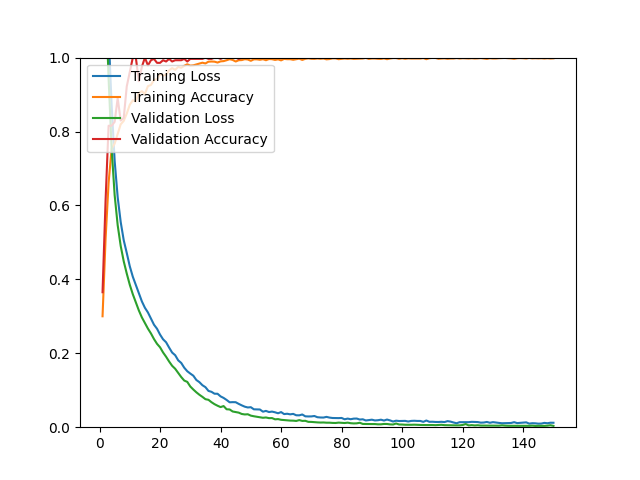

Source data for this figure (header and first rows):
epoch, loss, acc, val_loss, val_acc
1, 1.481, 0.3001, 1.364, 0.3652
2, 1.282, 0.5093, 1.172, 0.6135
3, 1.066, 0.6613, 0.9431, 0.8156
4, 0.8717, 0.7534, 0.7546, 0.8156
5, 0.7205, 0.7672, 0.6279, 0.8262
6, 0.6224, 0.7936, 0.5467, 0.8901
7, 0.5551, 0.8196, 0.4904, 0.8298
8, 0.5059, 0.8287, 0.4489, 0.8369
9, 0.4714, 0.8484, 0.4157, 0.9220
10, 0.4354, 0.8724, 0.3854, 0.9610
11, 0.4071, 0.8846, 0.3598, 1
12, 0.3849, 0.8814, 0.3381, 1
13, 0.3622, 0.9047, 0.3158, 0.9362
14, 0.3403, 0.9090, 0.2970, 0.9752
15, 0.3231, 0.9019, 0.2820, 1
16, 0.3104, 0.9228, 0.2667, 0.9787
17, 0.2936, 0.9260, 0.2536, 0.9929
18, 0.2773, 0.9397, 0.2385, 0.9965
19, 0.2664, 0.9413, 0.2256, 0.9858
20, 0.2506, 0.9555, 0.2162, 0.9858
21, 0.2378, 0.9516, 0.2022, 0.9929
22, 0.2298, 0.9535, 0.1906, 0.9894
23, 0.2154, 0.9657, 0.1777, 0.9965
24, 0.2019, 0.9716, 0.1661, 0.9894
25, 0.1948, 0.9669, 0.1581, 0.9929
26, 0.1809, 0.9748, 0.1470, 0.9929
27, 0.1739, 0.9724, 0.1357, 0.9929
28, 0.1609, 0.9779, 0.1262, 0.9965
29, 0.1514, 0.9819, 0.1226, 0.9894
30, 0.1451, 0.9783, 0.1101, 0.9965
31, 0.1393, 0.9791, 0.1019, 0.9965
32, 0.1277, 0.9815, 0.0944, 0.9965
33, 0.1219, 0.9839, 0.0878, 0.9965
34, 0.1136, 0.9862, 0.0821, 0.9965
35, 0.1083, 0.9842, 0.0758, 1
36, 0.0982, 0.9890, 0.0741, 0.9965
37, 0.0957, 0.9894, 0.0676, 0.9965
38, 0.0906, 0.9890, 0.0623, 1
39, 0.0905, 0.9866, 0.0581, 1
40, 0.0834, 0.9898, 0.0544, 0.9965
41, 0.0792, 0.9905, 0.0572, 1
42, 0.0737, 0.9929, 0.0485, 1
43, 0.0674, 0.9957, 0.0480, 1
44, 0.0678, 0.9937, 0.0425, 1
45, 0.0676, 0.9894, 0.0408, 1
46, 0.0631, 0.9929, 0.0394, 0.9965
47, 0.0591, 0.9933, 0.0358, 1
48, 0.0555, 0.9957, 0.0345, 1
49, 0.0534, 0.9949, 0.0350, 1
50, 0.0541, 0.9913, 0.0313, 1
51, 0.0484, 0.9953, 0.0296, 1
52, 0.0480, 0.9953, 0.0283, 1
53, 0.0479, 0.9941, 0.0271, 1
54, 0.0420, 0.9957, 0.0255, 1
55, 0.0441, 0.9929, 0.0263, 1
56, 0.0410, 0.9961, 0.0245, 1
57, 0.0422, 0.9957, 0.0247, 1
58, 0.0403, 0.9937, 0.0213, 1
59, 0.0377, 0.9953, 0.0219, 1
60, 0.0409, 0.9925, 0.0200, 1
... 90 more rows
